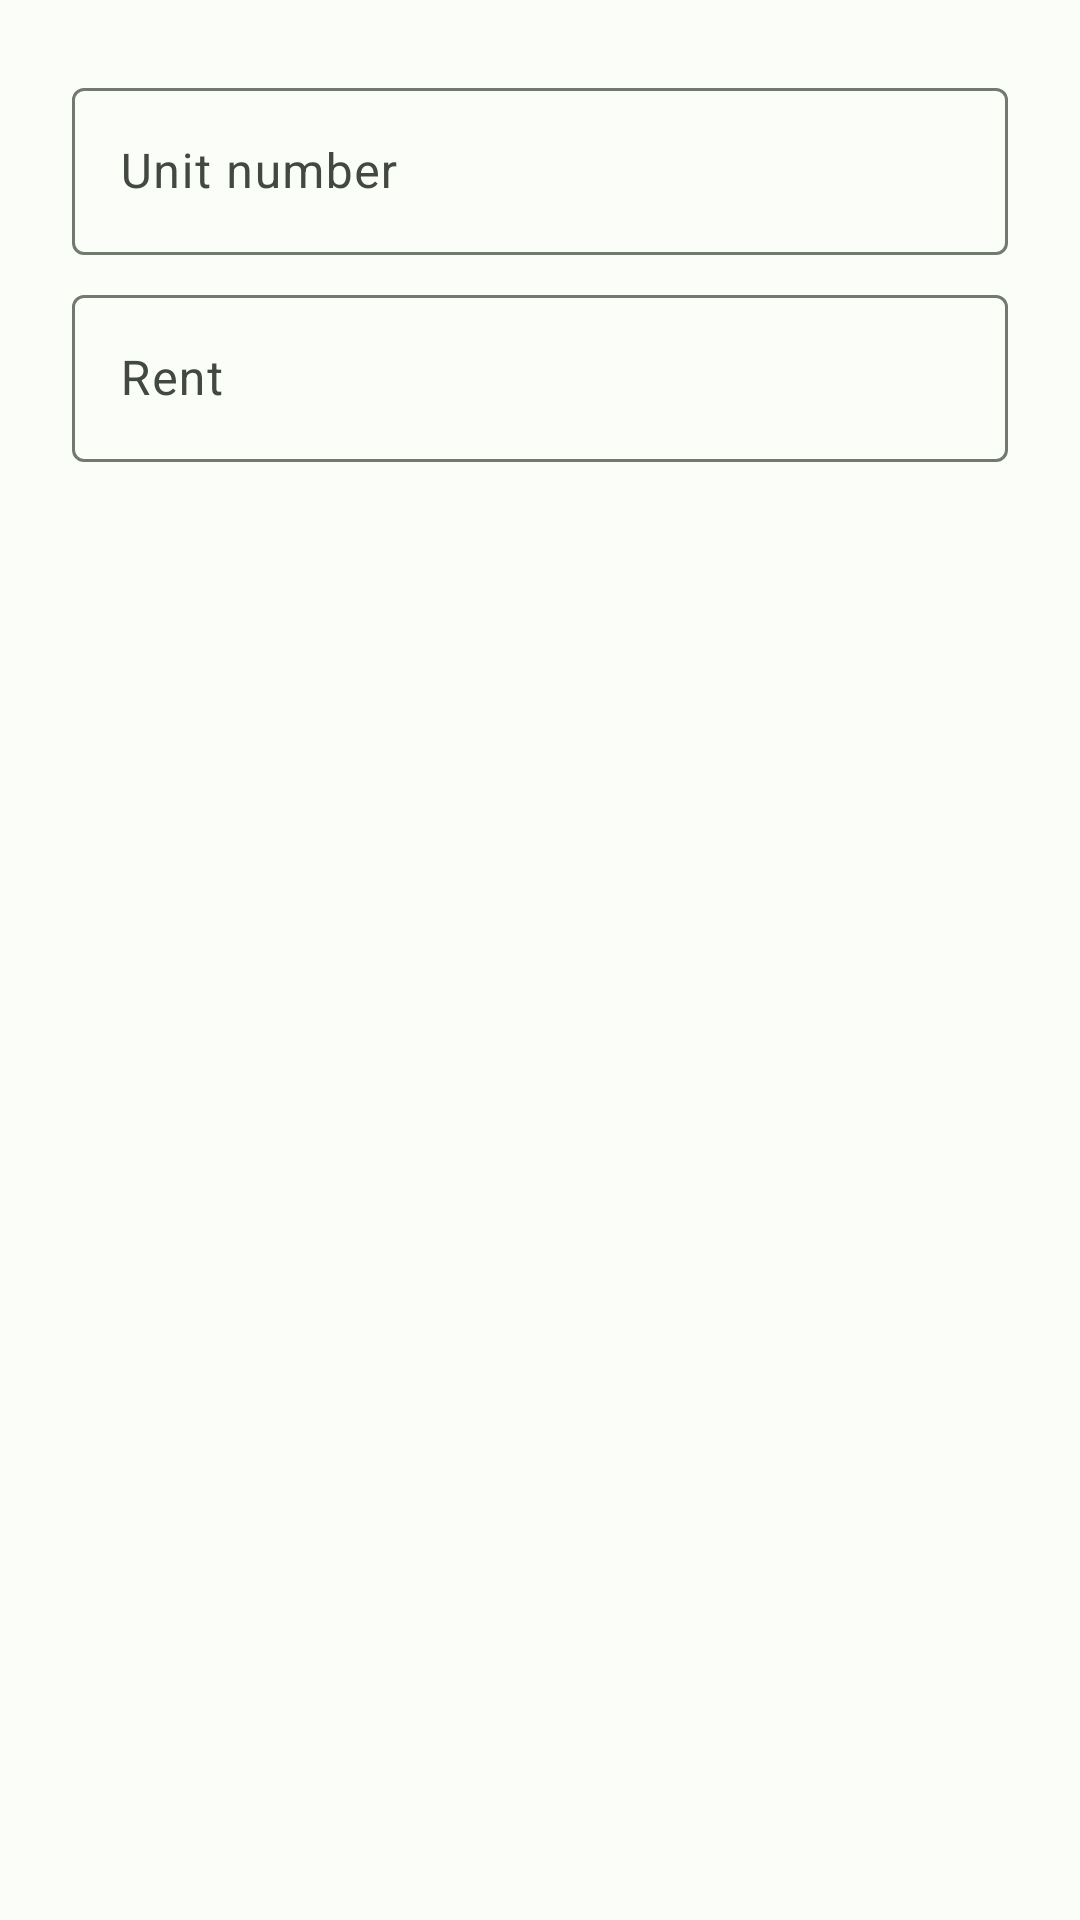

Layout XML and referenced resources for this Android screen:
<!-- AndroidManifest.xml: application theme Theme.LandLord -->
<!-- res/layout/dialog_add_unit.xml -->
<?xml version="1.0" encoding="utf-8"?>
<LinearLayout xmlns:android="http://schemas.android.com/apk/res/android"
    android:layout_width="match_parent"
    android:layout_height="wrap_content"
    android:orientation="vertical"
    android:padding="24dp">

    <com.google.android.material.textfield.TextInputLayout
        style="@style/Widget.Material3.TextInputLayout.OutlinedBox"
        android:layout_width="match_parent"
        android:layout_height="wrap_content"
        android:hint="Unit number">
        <com.google.android.material.textfield.TextInputEditText
            android:id="@+id/input_unit_number"
            android:layout_width="match_parent"
            android:layout_height="wrap_content" />
    </com.google.android.material.textfield.TextInputLayout>

    <com.google.android.material.textfield.TextInputLayout
        style="@style/Widget.Material3.TextInputLayout.OutlinedBox"
        android:layout_width="match_parent"
        android:layout_height="wrap_content"
        android:layout_marginTop="8dp"
        android:hint="Rent">
        <com.google.android.material.textfield.TextInputEditText
            android:id="@+id/input_rent"
            android:layout_width="match_parent"
            android:layout_height="wrap_content"
            android:inputType="numberDecimal" />
    </com.google.android.material.textfield.TextInputLayout>

</LinearLayout>
<!-- resources referenced by this layout -->
<resources>
  <color name="md_primary">#2E6F40</color>
  <color name="md_on_primary">#FFFFFF</color>
  <color name="md_primary_container">#B8F0C4</color>
  <color name="md_on_primary_container">#002109</color>
  <color name="md_secondary">#6B5A1E</color>
  <color name="md_on_secondary">#FFFFFF</color>
  <color name="md_secondary_container">#FFE8A3</color>
  <color name="md_on_secondary_container">#241A00</color>
  <color name="md_tertiary">#3A608A</color>
  <color name="md_on_tertiary">#FFFFFF</color>
  <color name="md_tertiary_container">#D3E4FF</color>
  <color name="md_on_tertiary_container">#001C37</color>
  <color name="md_error">#BA1A1A</color>
  <color name="md_on_error">#FFFFFF</color>
  <color name="md_error_container">#FFDAD6</color>
  <color name="md_on_error_container">#410002</color>
  <color name="md_background">#FBFDF8</color>
  <color name="md_on_background">#1A1C19</color>
  <color name="md_surface">#FBFDF8</color>
  <color name="md_on_surface">#1A1C19</color>
  <color name="md_surface_variant">#DEE5D8</color>
  <color name="md_on_surface_variant">#424940</color>
  <color name="md_surface_container_lowest">#FFFFFF</color>
  <color name="md_surface_container_low">#F5F7F0</color>
  <color name="md_surface_container">#EFF1EB</color>
  <color name="md_surface_container_high">#E9EBE5</color>
  <color name="md_surface_container_highest">#E3E6DF</color>
  <color name="md_outline">#72796F</color>
  <color name="md_outline_variant">#C2C9BC</color>
  <style name="ShapeAppearance.LandLord.Small" parent="ShapeAppearance.Material3.Corner.Small">
          <item name="cornerSize">12dp</item>
      </style>
  <style name="ShapeAppearance.LandLord.Medium" parent="ShapeAppearance.Material3.Corner.Medium">
          <item name="cornerSize">16dp</item>
      </style>
  <style name="ShapeAppearance.LandLord.Large" parent="ShapeAppearance.Material3.Corner.Large">
          <item name="cornerSize">24dp</item>
      </style>
</resources>
